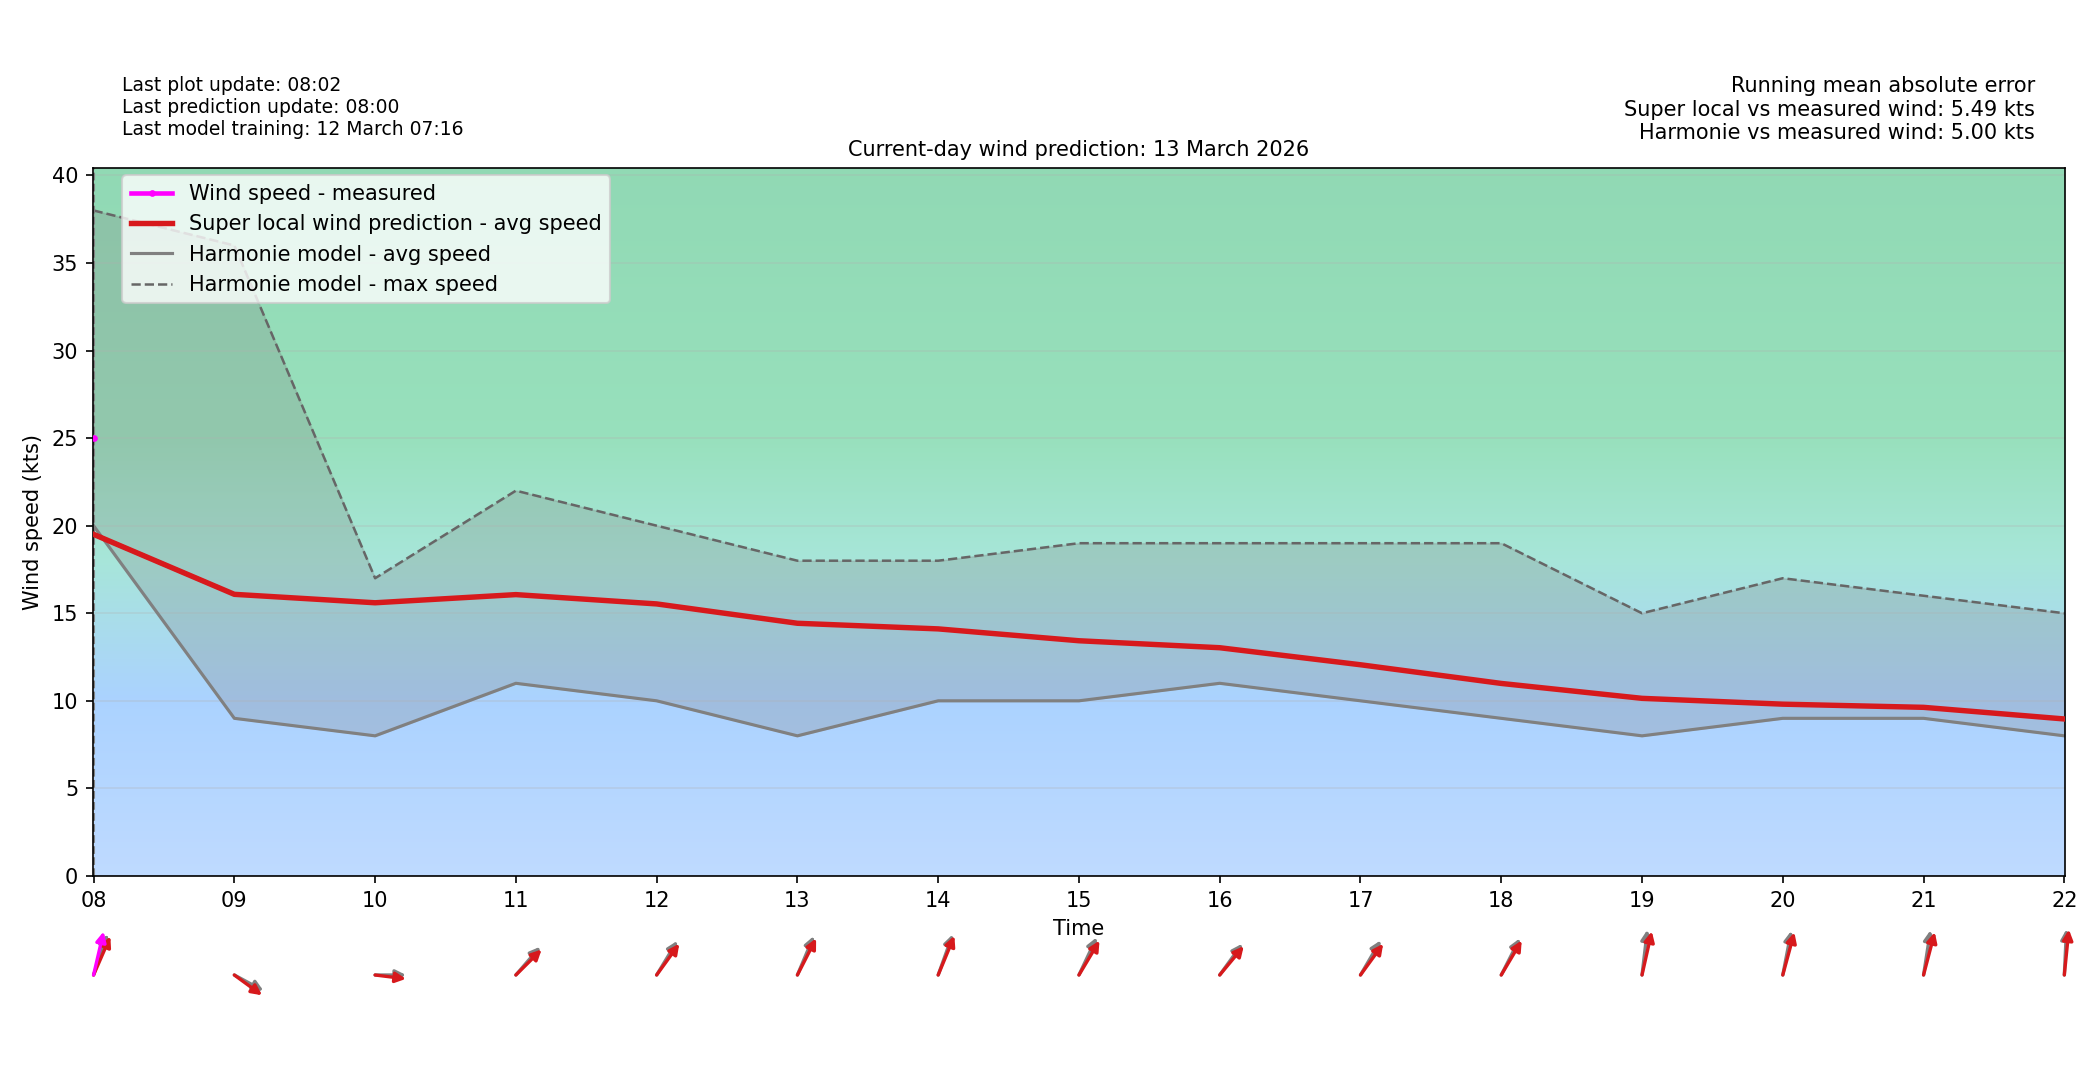

Values plotted in this chart, from the file beside it:
time_local, forecast_wind_speed, forecast_wind_min, forecast_wind_max, forecast_wind_dir_deg, actual_wind_speed, actual_wind_dir_deg, lstm_pred_wind_speed_full, lstm_pred_wind_dir_deg_full, lstm_pred_wind_speed, lstm_pred_wind_dir_deg, is_future, hour_local, minute_local
2026-03-13T00:00:00+0100, 18.0, 18.0, 33.0, 199.0, , , 18.25, 205.1, , , False, 00, 0
2026-03-13T00:06:00+0100, 18.1, 18.1, 33.1, 199.0, 18.0, 199.0, 18.31, 205, , , False, 00, 6
2026-03-13T00:12:00+0100, 18.2, 18.2, 33.2, 199.0, 19.0, 197.0, 18.37, 204.9, , , False, 00, 12
2026-03-13T00:18:00+0100, 18.3, 18.3, 33.3, 199.0, 17.0, 193.0, 18.43, 204.7, , , False, 00, 18
2026-03-13T00:24:00+0100, 18.4, 18.4, 33.4, 199.0, 20.0, 197.0, 18.49, 204.6, , , False, 00, 24
2026-03-13T00:30:00+0100, 18.5, 18.5, 33.5, 199.0, 17.0, 195.0, 18.55, 204.4, , , False, 00, 30
2026-03-13T00:36:00+0100, 18.6, 18.6, 33.6, 199.0, 20.0, 195.0, 18.62, 204.3, , , False, 00, 36
2026-03-13T00:42:00+0100, 18.7, 18.7, 33.7, 199.0, 20.0, 191.0, 18.68, 204.1, , , False, 00, 42
2026-03-13T00:48:00+0100, 18.8, 18.8, 33.8, 199.0, 20.0, 192.0, 18.74, 204, , , False, 00, 48
2026-03-13T00:54:00+0100, 18.9, 18.9, 33.9, 199.0, 22.0, 197.0, 18.8, 203.9, , , False, 00, 54
2026-03-13T01:00:00+0100, 19.0, 19.0, 34.0, 199.0, 20.0, 197.0, 18.86, 203.7, , , False, 01, 0
2026-03-13T01:06:00+0100, 19.1, 19.1, 34.2, 198.7, 20.0, 197.0, 18.94, 203.4, , , False, 01, 6
2026-03-13T01:12:00+0100, 19.2, 19.2, 34.4, 198.4, 19.0, 191.0, 19.02, 203, , , False, 01, 12
2026-03-13T01:18:00+0100, 19.3, 19.3, 34.6, 198.1, 19.0, 195.0, 19.09, 202.7, , , False, 01, 18
2026-03-13T01:24:00+0100, 19.4, 19.4, 34.8, 197.8, 20.0, 195.0, 19.17, 202.4, , , False, 01, 24
2026-03-13T01:30:00+0100, 19.5, 19.5, 35.0, 197.5, 20.0, 195.0, 19.25, 202, , , False, 01, 30
2026-03-13T01:36:00+0100, 19.6, 19.6, 35.2, 197.2, 19.0, 193.0, 19.33, 201.7, , , False, 01, 36
2026-03-13T01:42:00+0100, 19.7, 19.7, 35.4, 196.9, 21.0, 198.0, 19.41, 201.4, , , False, 01, 42
2026-03-13T01:48:00+0100, 19.8, 19.8, 35.6, 196.6, 19.0, 202.0, 19.49, 201, , , False, 01, 48
2026-03-13T01:54:00+0100, 19.9, 19.9, 35.8, 196.3, 19.0, 199.0, 19.56, 200.7, , , False, 01, 54
2026-03-13T02:00:00+0100, 20.0, 20.0, 36.0, 196.0, 22.0, 199.0, 19.64, 200.4, , , False, 02, 0
2026-03-13T02:06:00+0100, 20.3, 20.3, 36.3, 196.2, 20.0, 198.0, 19.66, 200.6, , , False, 02, 6
2026-03-13T02:12:00+0100, 20.6, 20.6, 36.6, 196.4, 19.0, 202.0, 19.67, 200.9, , , False, 02, 12
2026-03-13T02:18:00+0100, 20.9, 20.9, 36.9, 196.6, 21.0, 202.0, 19.68, 201.2, , , False, 02, 18
2026-03-13T02:24:00+0100, 21.2, 21.2, 37.2, 196.8, 23.0, 202.0, 19.7, 201.4, , , False, 02, 24
2026-03-13T02:30:00+0100, 21.5, 21.5, 37.5, 197.0, 20.0, 199.0, 19.71, 201.7, , , False, 02, 30
2026-03-13T02:36:00+0100, 21.8, 21.8, 37.8, 197.2, 20.0, 204.0, 19.72, 201.9, , , False, 02, 36
2026-03-13T02:42:00+0100, 22.1, 22.1, 38.1, 197.4, 20.0, 197.0, 19.74, 202.2, , , False, 02, 42
2026-03-13T02:48:00+0100, 22.4, 22.4, 38.4, 197.6, 18.0, 196.0, 19.75, 202.5, , , False, 02, 48
2026-03-13T02:54:00+0100, 22.7, 22.7, 38.7, 197.8, 17.0, 196.0, 19.77, 202.7, , , False, 02, 54
2026-03-13T03:00:00+0100, 23.0, 23.0, 39.0, 198.0, 19.0, 198.0, 19.78, 203, , , False, 03, 0
2026-03-13T03:06:00+0100, 22.9, 22.9, 39.0, 197.9, 21.0, 194.0, 19.66, 202.9, , , False, 03, 6
2026-03-13T03:12:00+0100, 22.8, 22.8, 39.0, 197.8, 19.0, 194.0, 19.54, 202.8, , , False, 03, 12
2026-03-13T03:18:00+0100, 22.7, 22.7, 39.0, 197.7, 17.0, 196.0, 19.42, 202.7, , , False, 03, 18
2026-03-13T03:24:00+0100, 22.6, 22.6, 39.0, 197.6, 20.0, 192.0, 19.3, 202.6, , , False, 03, 24
2026-03-13T03:30:00+0100, 22.5, 22.5, 39.0, 197.5, 22.0, 195.0, 19.19, 202.6, , , False, 03, 30
2026-03-13T03:36:00+0100, 22.4, 22.4, 39.0, 197.4, 20.0, 196.0, 19.07, 202.5, , , False, 03, 36
2026-03-13T03:42:00+0100, 22.3, 22.3, 39.0, 197.3, 18.0, 196.0, 18.95, 202.4, , , False, 03, 42
2026-03-13T03:48:00+0100, 22.2, 22.2, 39.0, 197.2, 19.0, 195.0, 18.83, 202.3, , , False, 03, 48
2026-03-13T03:54:00+0100, 22.1, 22.1, 39.0, 197.1, 19.0, 192.0, 18.71, 202.2, , , False, 03, 54
2026-03-13T04:00:00+0100, 22.0, 22.0, 39.0, 197.0, 21.0, 191.0, 18.59, 202.1, , , False, 04, 0
2026-03-13T04:06:00+0100, 22.0, 22.0, 39.0, 196.5, 21.0, 190.0, 18.68, 201.5, , , False, 04, 6
2026-03-13T04:12:00+0100, 22.0, 22.0, 39.0, 196.0, 17.0, 197.0, 18.77, 200.8, , , False, 04, 12
2026-03-13T04:18:00+0100, 22.0, 22.0, 39.0, 195.5, 19.0, 198.0, 18.86, 200.2, , , False, 04, 18
2026-03-13T04:24:00+0100, 22.0, 22.0, 39.0, 195.0, 20.0, 197.0, 18.95, 199.6, , , False, 04, 24
2026-03-13T04:30:00+0100, 22.0, 22.0, 39.0, 194.5, 19.0, 196.0, 19.03, 198.9, , , False, 04, 30
2026-03-13T04:36:00+0100, 22.0, 22.0, 39.0, 194.0, 22.0, 198.0, 19.12, 198.3, , , False, 04, 36
2026-03-13T04:42:00+0100, 22.0, 22.0, 39.0, 193.5, 20.0, 196.0, 19.21, 197.6, , , False, 04, 42
2026-03-13T04:48:00+0100, 22.0, 22.0, 39.0, 193.0, 20.0, 198.0, 19.3, 197, , , False, 04, 48
2026-03-13T04:54:00+0100, 22.0, 22.0, 39.0, 192.5, 20.0, 195.0, 19.39, 196.4, , , False, 04, 54
2026-03-13T05:00:00+0100, 22.0, 22.0, 39.0, 192.0, 21.0, 199.0, 19.48, 195.7, , , False, 05, 0
2026-03-13T05:06:00+0100, 22.0, 22.0, 39.1, 192.1, 23.0, 199.0, 19.55, 196.1, , , False, 05, 6
2026-03-13T05:12:00+0100, 22.0, 22.0, 39.2, 192.2, 23.0, 198.0, 19.63, 196.5, , , False, 05, 12
2026-03-13T05:18:00+0100, 22.0, 22.0, 39.3, 192.3, 22.0, 197.0, 19.71, 196.8, , , False, 05, 18
2026-03-13T05:24:00+0100, 22.0, 22.0, 39.4, 192.4, 19.0, 196.0, 19.79, 197.2, , , False, 05, 24
2026-03-13T05:30:00+0100, 22.0, 22.0, 39.5, 192.5, 20.0, 196.0, 19.86, 197.6, , , False, 05, 30
2026-03-13T05:36:00+0100, 22.0, 22.0, 39.6, 192.6, 20.0, 193.0, 19.94, 198, , , False, 05, 36
2026-03-13T05:42:00+0100, 22.0, 22.0, 39.7, 192.7, 23.0, 199.0, 20.02, 198.3, , , False, 05, 42
2026-03-13T05:48:00+0100, 22.0, 22.0, 39.8, 192.8, 21.0, 197.0, 20.09, 198.7, , , False, 05, 48
2026-03-13T05:54:00+0100, 22.0, 22.0, 39.9, 192.9, 22.0, 198.0, 20.17, 199.1, , , False, 05, 54
... 180 more rows
